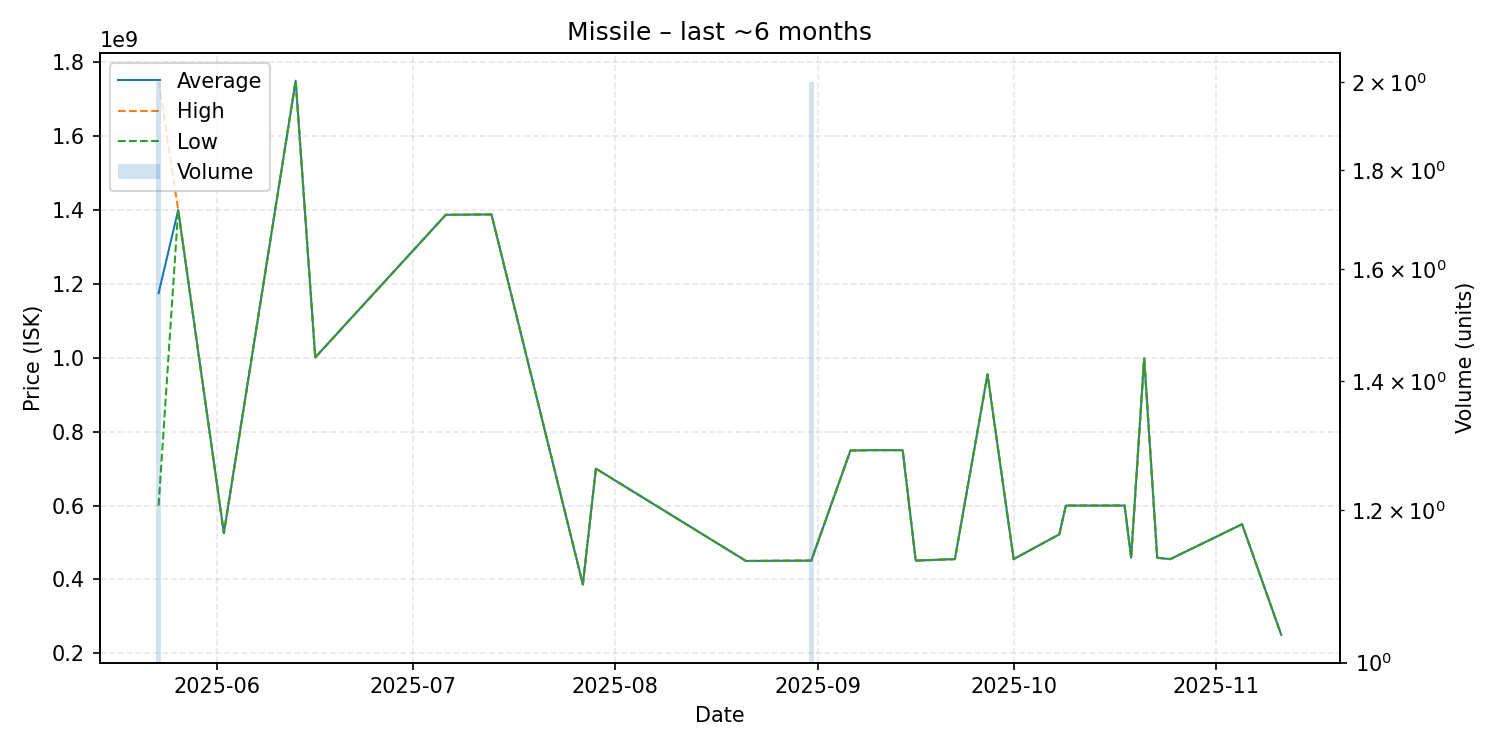

The file beside this chart, header and first rows:
date, average, highest, lowest, order_count, volume
2025-05-23, 1175000000, 1750000000, 600000000, 2, 2
2025-05-26, 1400000000, 1400000000, 1400000000, 1, 1
2025-06-02, 525500000, 525500000, 525500000, 1, 1
2025-06-13, 1750000000, 1750000000, 1750000000, 1, 1
2025-06-16, 1001000000, 1001000000, 1001000000, 1, 1
2025-07-06, 1387000000, 1387000000, 1387000000, 1, 1
2025-07-13, 1388000000, 1388000000, 1388000000, 1, 1
2025-07-27, 386500000, 386500000, 386500000, 1, 1
2025-07-29, 700000000, 700000000, 700000000, 1, 1
2025-08-21, 450000000, 450000000, 450000000, 1, 1
2025-08-31, 451050000, 451100000, 451000000, 2, 2
2025-09-06, 749000000, 749000000, 749000000, 1, 1
2025-09-09, 750000000, 750000000, 750000000, 1, 1
2025-09-14, 750000000, 750000000, 750000000, 1, 1
2025-09-16, 451000000, 451000000, 451000000, 1, 1
2025-09-22, 455100000, 455100000, 455100000, 1, 1
2025-09-27, 955100000, 955100000, 955100000, 1, 1
2025-10-01, 455000000, 455000000, 455000000, 1, 1
2025-10-08, 522200000, 522200000, 522200000, 1, 1
2025-10-09, 600000000, 600000000, 600000000, 1, 1
2025-10-18, 600000000, 600000000, 600000000, 1, 1
2025-10-19, 458800000, 458800000, 458800000, 1, 1
2025-10-21, 999000000, 999000000, 999000000, 1, 1
2025-10-23, 458700000, 458700000, 458700000, 1, 1
2025-10-25, 455000000, 455000000, 455000000, 1, 1
2025-11-05, 549500000, 549500000, 549500000, 1, 1
2025-11-11, 250000000, 250000000, 250000000, 1, 1
